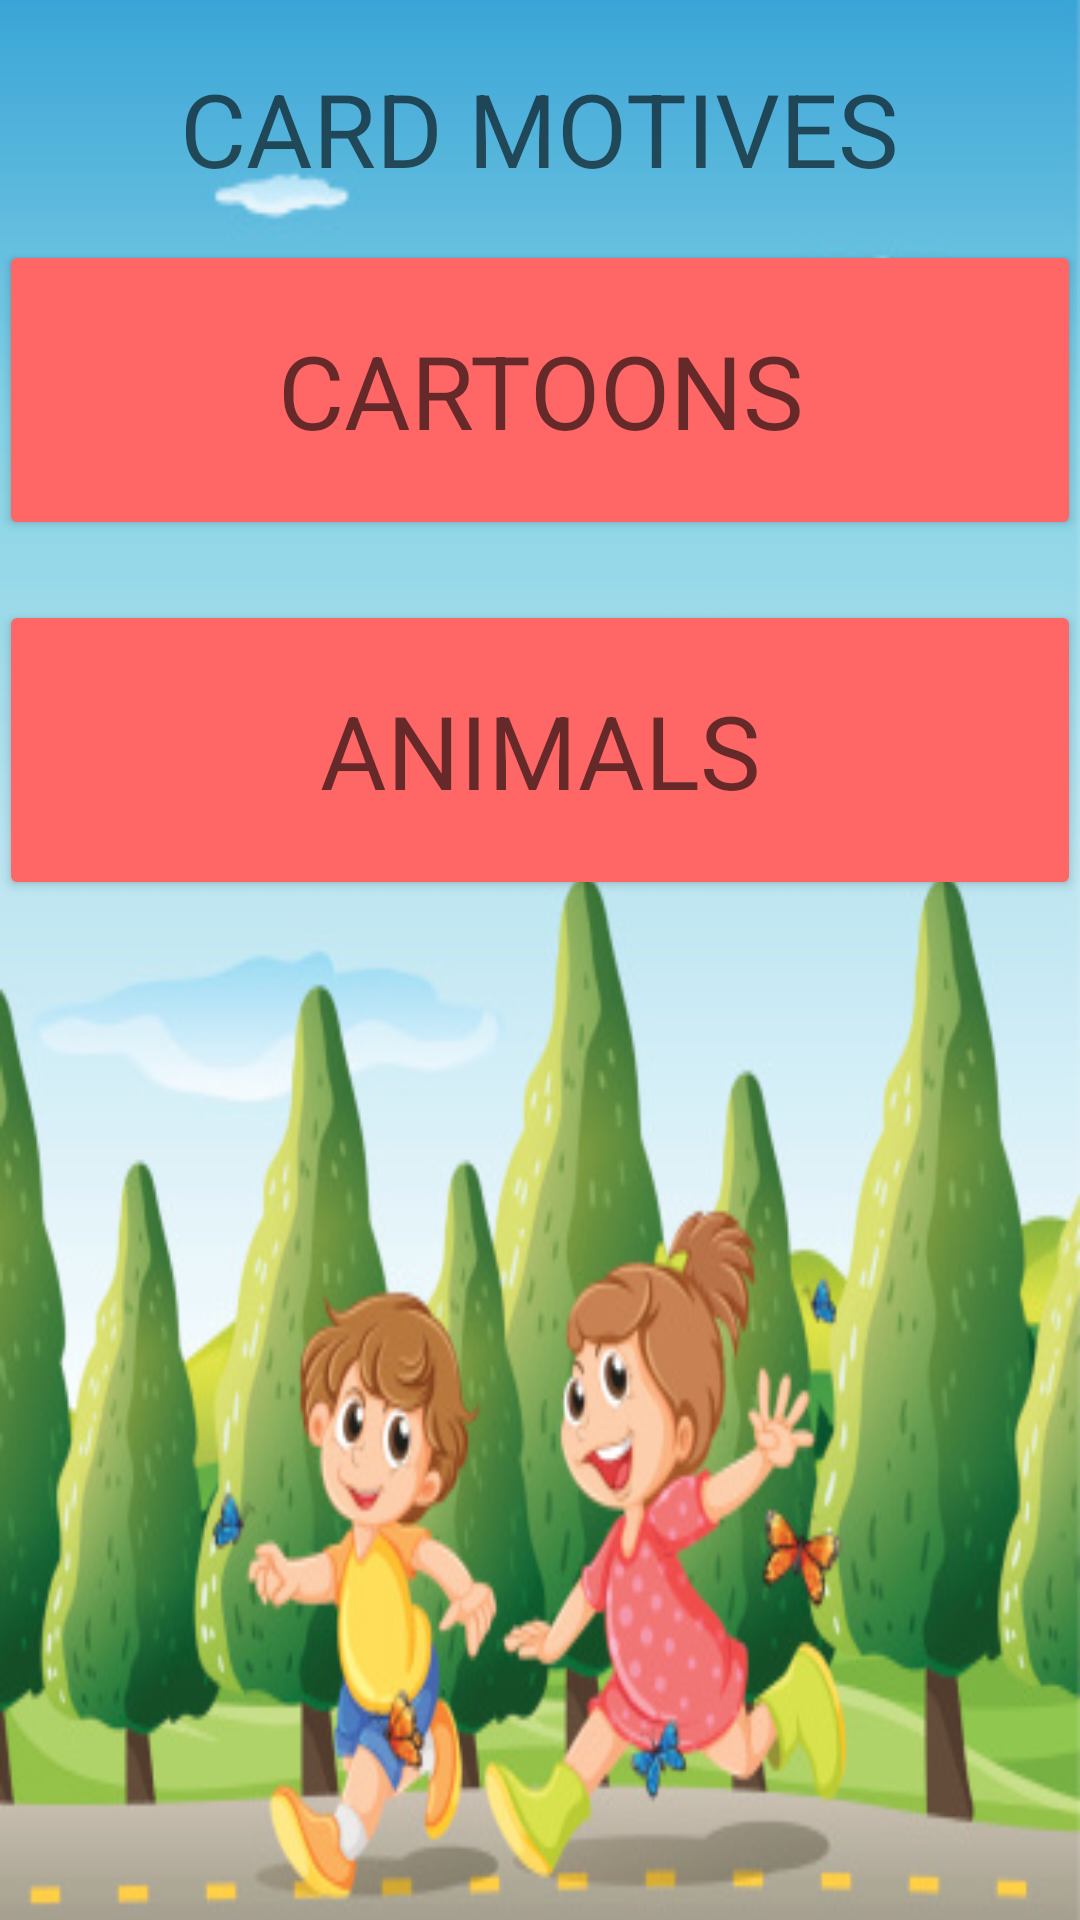

Produce the Android XML layout that renders to this screen, including the resource entries it uses.
<!-- AndroidManifest.xml: application theme AppTheme -->
<!-- res/layout/game_selection.xml -->
<?xml version="1.0" encoding="utf-8"?>
<RelativeLayout xmlns:android="http://schemas.android.com/apk/res/android"
    xmlns:tools="http://schemas.android.com/tools"
    android:layout_width="match_parent"
    android:layout_height="match_parent"
    android:paddingBottom="@dimen/activity_vertical_margin"
    android:paddingLeft="@dimen/activity_horizontal_margin"
    android:paddingRight="@dimen/activity_horizontal_margin"
    android:paddingTop="@dimen/activity_vertical_margin"
    tools:context="com.example.medin.growyourmind.Game_selection"
    android:background="@mipmap/twokids">

    <Button
        android:text="CARTOONS"
        android:layout_alignParentTop="true"
        android:layout_centerHorizontal="true"
        android:layout_marginTop="80sp"
        android:id="@+id/buttonCartoons"
        android:textAppearance="@style/TextAppearance.AppCompat.Display1"
        android:layout_width="450sp"
        android:layout_height="100sp"
        android:backgroundTint="#ff6666"
        />

    <Button
        android:text="ANIMALS"
        android:layout_below="@+id/buttonCartoons"
        android:id="@+id/buttonAnimals"
        android:textAppearance="@style/TextAppearance.AppCompat.Display1"
        android:layout_width="450sp"
        android:layout_height="100sp"
        android:layout_centerHorizontal="true"
        android:backgroundTint="#ff6666"
        android:layout_marginTop="20sp"/>

    <TextView
        android:text="CARD MOTIVES"
        android:layout_width="wrap_content"
        android:layout_height="wrap_content"
        android:textAppearance="@style/TextAppearance.AppCompat.Display1"
        android:layout_marginTop="20sp"
        android:layout_centerHorizontal="true"/>
</RelativeLayout>
<!-- resources referenced by this layout -->
<resources>
  <!-- mipmap twokids: jpg bitmap (mipmap-hdpi, 68885 bytes) -->
  <style name="AppTheme" parent="Theme.AppCompat.Light.DarkActionBar">
          
          <item name="colorPrimary">@color/colorPrimary</item>
          <item name="colorPrimaryDark">@color/colorPrimaryDark</item>
          <item name="colorAccent">@color/colorAccent</item>
  
      </style>
  <color name="colorPrimary">#3F51B5</color>
  <color name="colorPrimaryDark">#303F9F</color>
  <color name="colorAccent">#ff4081</color>
</resources>
